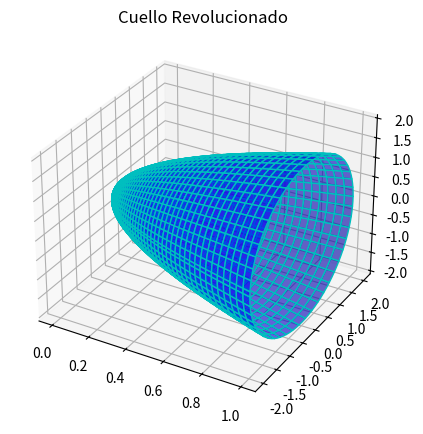

Recreate this plot in Python.
import numpy as np 
import matplotlib.pyplot as plt 
from mpl_toolkits.mplot3d import Axes3D 

def f(x):
    return ((-x/2)**2) 
Y = np.linspace(-2, 0, 100) 
ang = np.linspace(0, 2*np.pi, 100)  
Y, T = np.meshgrid(Y, ang) 
X = f(Y)  
Z = Y * np.sin(T)  
Y = Y * np.cos(T)  
fig = plt.figure(figsize=(5,5)) 
ax = fig.add_subplot(111, projection='3d') 
ax.plot_surface(X, Y, Z, color='b', edgecolor='c', alpha=0.6) 
ax.set_title('Cuello Revolucionado')
plt.show() 